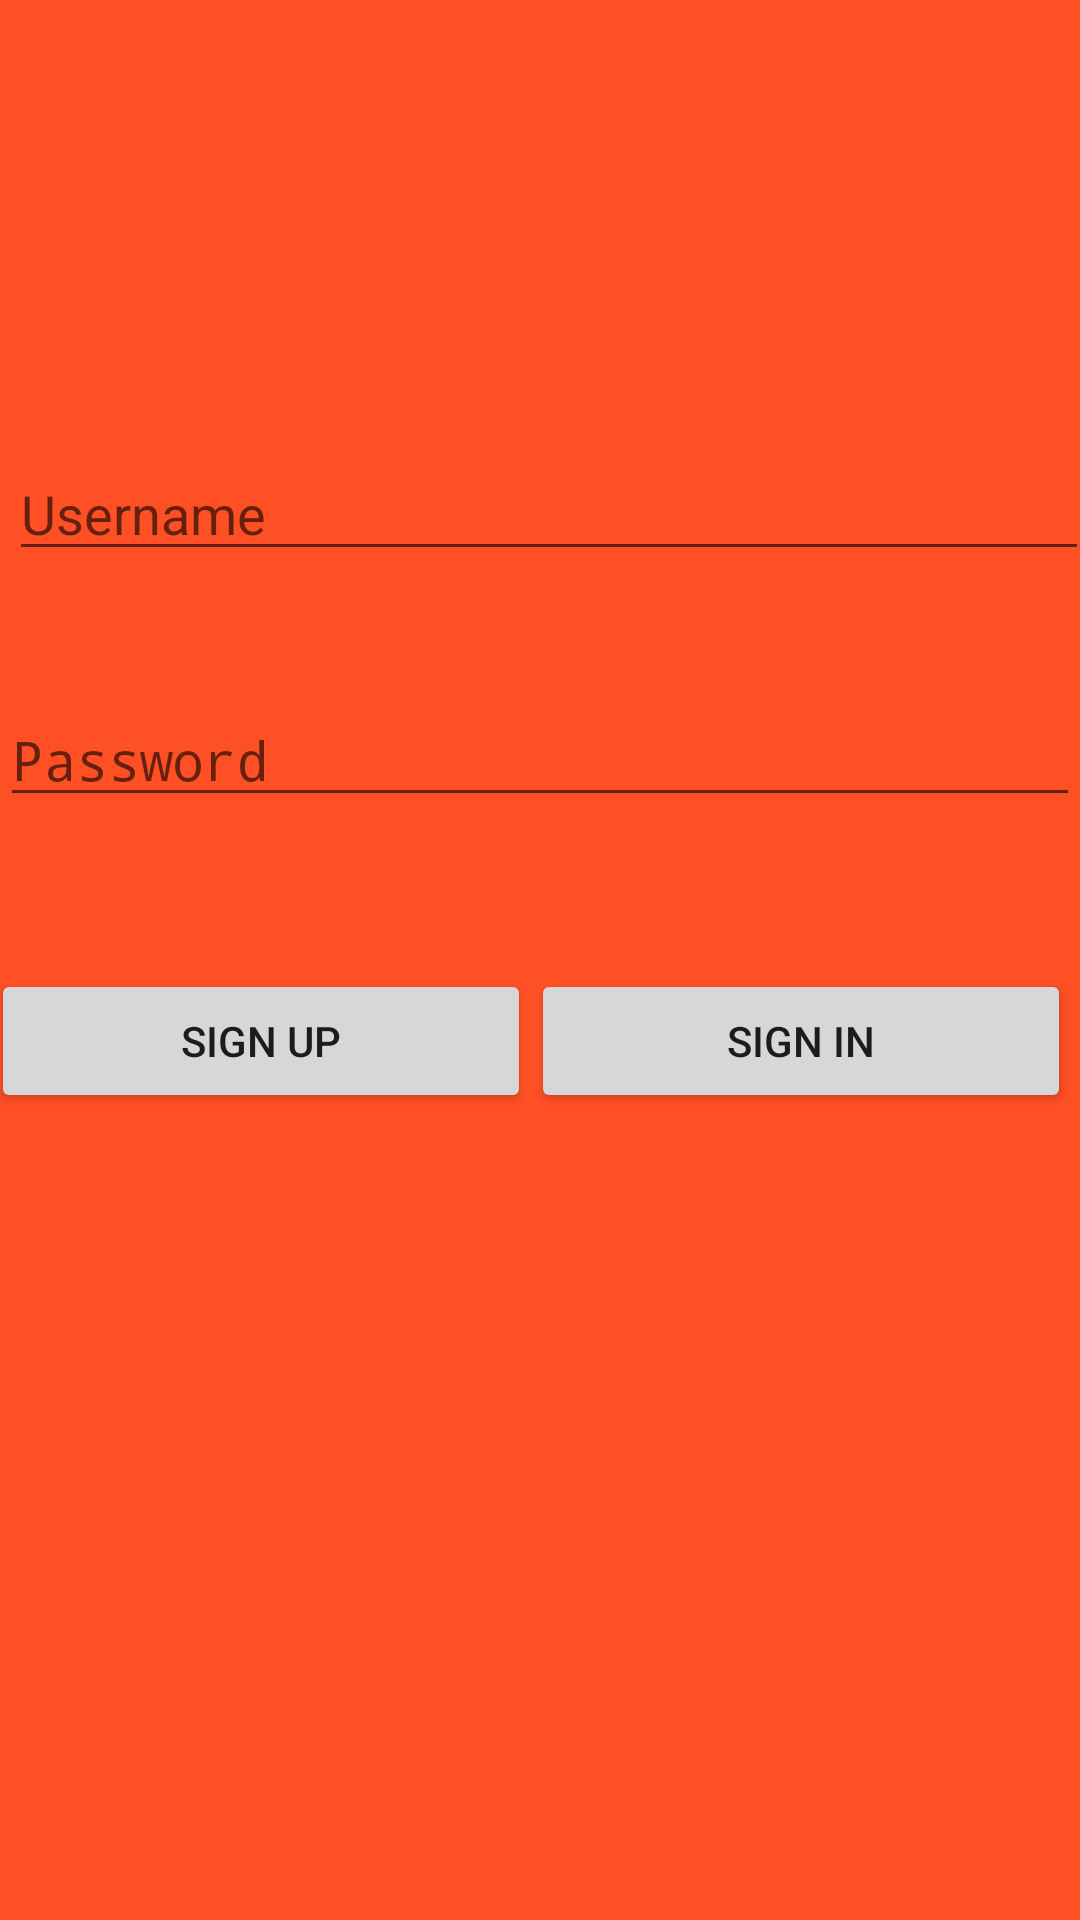

Here is an Android app screen rendered from its layout file. Give the layout XML and the strings, colors and styles it references.
<!-- AndroidManifest.xml: application theme AppTheme -->
<!-- res/layout/signin.xml -->
<?xml version="1.0" encoding="utf-8"?>

<AbsoluteLayout
    xmlns:android="http://schemas.android.com/apk/res/android"
    xmlns:tools="http://schemas.android.com/tools"
    android:id="@+id/container"
    android:orientation="vertical" android:layout_width="match_parent"
    android:layout_height="match_parent"
    android:background="#ffff5025">

    <EditText
        android:layout_width="match_parent"
        android:layout_height="wrap_content"
        android:hint="@string/username"
        android:layout_x="3dp"
        android:layout_y="149dp"
        android:id="@+id/edittext4"/>

    <EditText
        android:layout_width="match_parent"
        android:layout_height="wrap_content"
        android:inputType="textPassword"
        android:ems="10"
        android:id="@+id/edittext5"
        android:layout_x="0dp"
        android:layout_y="231dp"
        android:hint="@string/password" />

    <LinearLayout
        android:orientation="horizontal"
        android:layout_width="match_parent"
        android:layout_height="89dp"
        android:layout_x="-3dp"
        android:layout_y="323dp"
        android:weightSum="1">

            <Button
                android:layout_width="wrap_content"
                android:layout_height="wrap_content"
                android:text="Sign up"
                android:id="@+id/signup"
                android:layout_weight="0.5"
                android:onClick="signUp"
                />

        <Button
            android:layout_width="wrap_content"
            android:layout_height="wrap_content"
            android:text="Sign in"
            android:id="@+id/signin"
            android:layout_weight="0.5"
            android:onClick="logIn" />

    </LinearLayout>


</AbsoluteLayout>
<!-- resources referenced by this layout -->
<resources>
  <string name="password">Password</string>
  <string name="username">Username</string>
  <style name="AppTheme" parent="Theme.AppCompat.Light.DarkActionBar">
          
      </style>
</resources>
